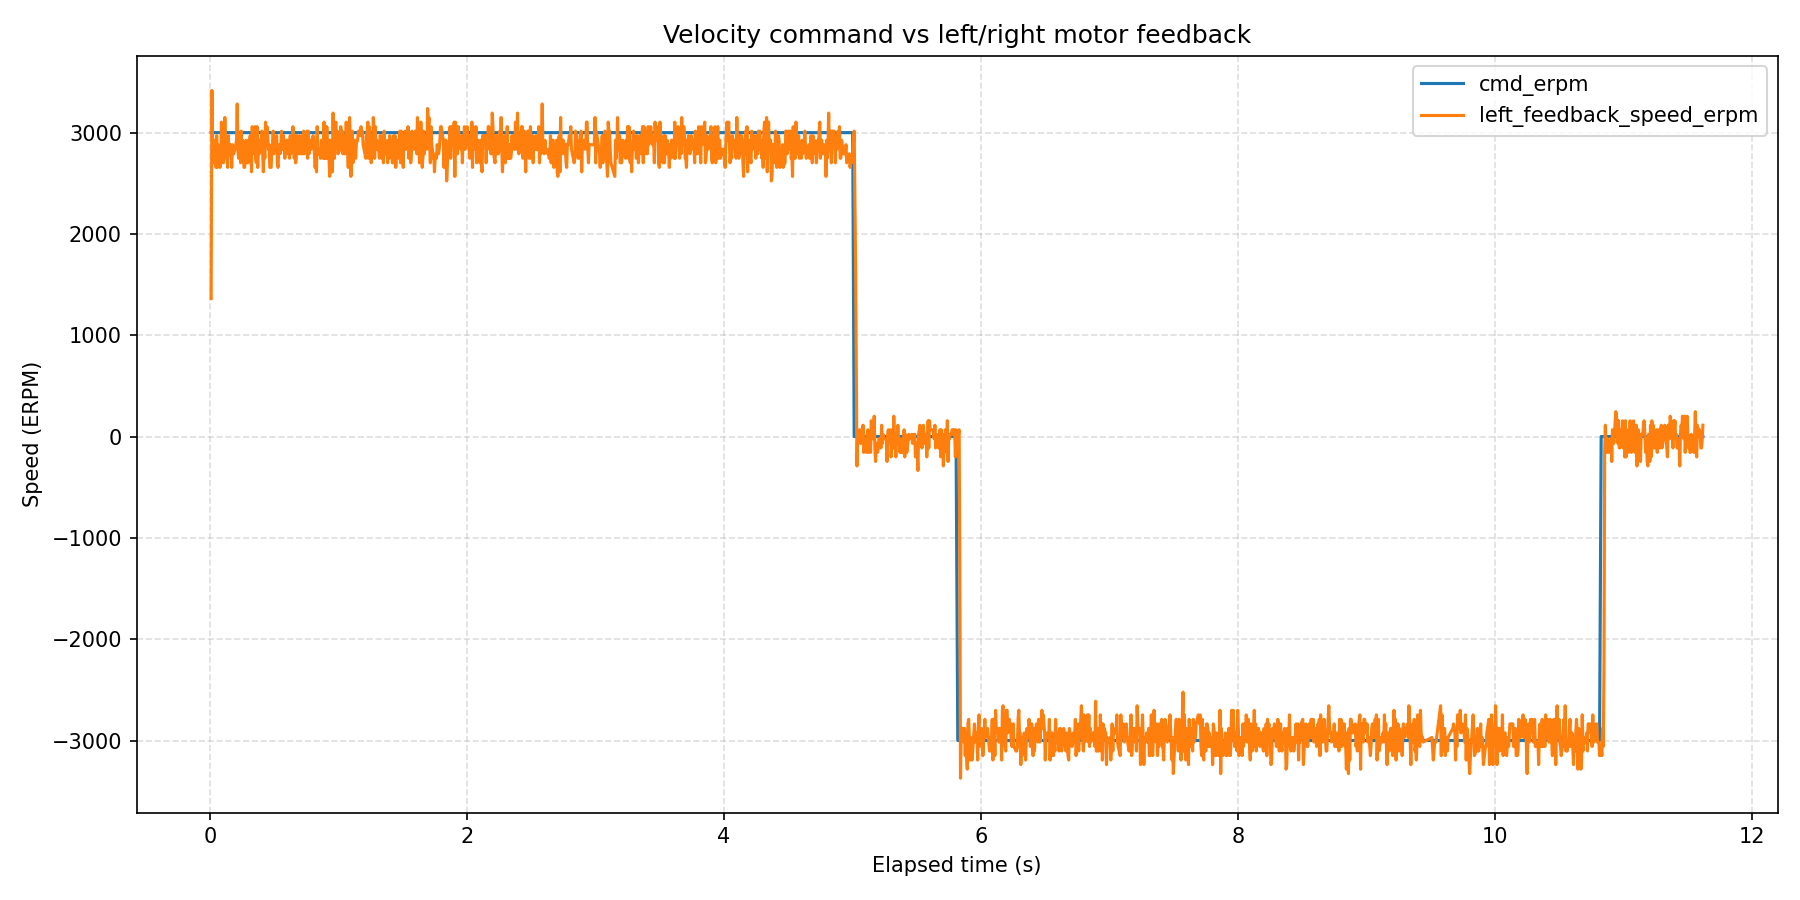

The data file committed next to this chart (first rows):
wall_time_iso, wall_time_epoch_s, elapsed_s, phase_index, phase_command_erpm, phase_duration_s, sample_index, command_erpm, left_motor_id, left_motor_label, left_feedback_position_deg, left_feedback_speed_erpm, left_feedback_current_amps, left_feedback_temperature_c, left_feedback_error_code, left_feedback_error_description, right_motor_id, right_motor_label, right_feedback_position_deg, right_feedback_speed_erpm, right_feedback_current_amps, right_feedback_temperature_c, right_feedback_error_code, right_feedback_error_description
2026-08-12T15:01:44.601, 1786539705, 0.009477, 1, 3000, 5, 1, 3000, 0x04, single, -358.5, 1362, 2.67, 175, 0, No fault, , , , , , , , 
2026-08-12T15:01:44.607, 1786539705, 0.01549, 1, 3000, 5, 2, 3000, 0x04, single, -357.8, 3417, 0.2667, 174, 0, No fault, , , , , , , , 
2026-08-12T15:01:44.612, 1786539705, 0.02091, 1, 3000, 5, 3, 3000, 0x04, single, -357.1, 2881, -0.01465, 174, 0, No fault, , , , , , , , 
2026-08-12T15:01:44.618, 1786539705, 0.02628, 1, 3000, 5, 4, 3000, 0x04, single, -356.4, 2702, 0.1846, 175, 0, No fault, , , , , , , , 
2026-08-12T15:01:44.623, 1786539705, 0.03162, 1, 3000, 5, 5, 3000, 0x04, single, -355.7, 2925, 0.296, 174, 0, No fault, , , , , , , , 
2026-08-12T15:01:44.628, 1786539705, 0.0369, 1, 3000, 5, 6, 3000, 0x04, single, -355, 2836, 0.1788, 174, 0, No fault, , , , , , , , 
2026-08-12T15:01:44.633, 1786539705, 0.04214, 1, 3000, 5, 7, 3000, 0x04, single, -354.3, 2836, 0.2139, 174, 0, No fault, , , , , , , , 
2026-08-12T15:01:44.639, 1786539705, 0.04738, 1, 3000, 5, 8, 3000, 0x04, single, -353.6, 2657, 0.1963, 175, 0, No fault, , , , , , , , 
2026-08-12T15:01:44.644, 1786539705, 0.0526, 1, 3000, 5, 9, 3000, 0x04, single, -352.9, 2970, 0.1963, 174, 0, No fault, , , , , , , , 
2026-08-12T15:01:44.649, 1786539705, 0.05787, 1, 3000, 5, 10, 3000, 0x04, single, -352.2, 2657, 0.2081, 175, 0, No fault, , , , , , , , 
2026-08-12T15:01:44.654, 1786539705, 0.06318, 1, 3000, 5, 11, 3000, 0x04, single, -351.5, 2881, 0.1729, 174, 0, No fault, , , , , , , , 
2026-08-12T15:01:44.660, 1786539705, 0.06852, 1, 3000, 5, 12, 3000, 0x04, single, -350.8, 2747, 0.2139, 174, 0, No fault, , , , , , , , 
2026-08-12T15:01:44.665, 1786539705, 0.07389, 1, 3000, 5, 13, 3000, 0x04, single, -350.1, 2702, 0.1788, 172, 0, No fault, , , , , , , , 
2026-08-12T15:01:44.670, 1786539705, 0.07917, 1, 3000, 5, 14, 3000, 0x04, single, -349.4, 2657, 0.2081, 173, 0, No fault, , , , , , , , 
2026-08-12T15:01:44.676, 1786539705, 0.08444, 1, 3000, 5, 15, 3000, 0x04, single, -348.7, 2747, 0.1729, 174, 0, No fault, , , , , , , , 
2026-08-12T15:01:44.681, 1786539705, 0.08972, 1, 3000, 5, 16, 3000, 0x04, single, -348, 3104, 0.1963, 175, 0, No fault, , , , , , , , 
2026-08-12T15:01:44.686, 1786539705, 0.09497, 1, 3000, 5, 17, 3000, 0x04, single, -347.3, 2970, 0.1495, 172, 0, No fault, , , , , , , , 
2026-08-12T15:01:44.691, 1786539705, 0.1002, 1, 3000, 5, 18, 3000, 0x04, single, -346.6, 2747, 0.167, 174, 0, No fault, , , , , , , , 
2026-08-12T15:01:44.697, 1786539705, 0.1055, 1, 3000, 5, 19, 3000, 0x04, single, -345.9, 2702, 0.1846, 174, 0, No fault, , , , , , , , 
2026-08-12T15:01:44.702, 1786539705, 0.1108, 1, 3000, 5, 20, 3000, 0x04, single, -345.2, 2747, 0.2022, 174, 0, No fault, , , , , , , , 
2026-08-12T15:01:44.707, 1786539705, 0.1162, 1, 3000, 5, 21, 3000, 0x04, single, -344.5, 3149, 0.1905, 175, 0, No fault, , , , , , , , 
2026-08-12T15:01:44.713, 1786539705, 0.1219, 1, 3000, 5, 22, 3000, 0x04, single, -343, 2791, 0.1495, 174, 0, No fault, , , , , , , , 
2026-08-12T15:01:44.718, 1786539705, 0.1272, 1, 3000, 5, 23, 3000, 0x04, single, -342.4, 2791, 0.2432, 174, 0, No fault, , , , , , , , 
2026-08-12T15:01:44.724, 1786539705, 0.1325, 1, 3000, 5, 24, 3000, 0x04, single, -341.6, 2836, 0.1788, 174, 0, No fault, , , , , , , , 
2026-08-12T15:01:44.729, 1786539705, 0.1378, 1, 3000, 5, 25, 3000, 0x04, single, -340.9, 2657, 0.1729, 174, 0, No fault, , , , , , , , 
2026-08-12T15:01:44.734, 1786539705, 0.1431, 1, 3000, 5, 26, 3000, 0x04, single, -340.2, 2970, 0.2022, 174, 0, No fault, , , , , , , , 
2026-08-12T15:01:44.740, 1786539705, 0.1486, 1, 3000, 5, 27, 3000, 0x04, single, -339.5, 2791, 0.1846, 174, 0, No fault, , , , , , , , 
2026-08-12T15:01:44.745, 1786539705, 0.1539, 1, 3000, 5, 28, 3000, 0x04, single, -338.8, 2836, 0.1905, 174, 0, No fault, , , , , , , , 
2026-08-12T15:01:44.750, 1786539705, 0.1592, 1, 3000, 5, 29, 3000, 0x04, single, -338.1, 2881, 0.1612, 174, 0, No fault, , , , , , , , 
2026-08-12T15:01:44.756, 1786539705, 0.1644, 1, 3000, 5, 30, 3000, 0x04, single, -337.4, 2791, 0.2022, 176, 0, No fault, , , , , , , , 
2026-08-12T15:01:44.761, 1786539705, 0.1697, 1, 3000, 5, 31, 3000, 0x04, single, -336.8, 2657, 0.2081, 174, 0, No fault, , , , , , , , 
2026-08-12T15:01:44.766, 1786539705, 0.175, 1, 3000, 5, 32, 3000, 0x04, single, -336, 2881, 0.2081, 175, 0, No fault, , , , , , , , 
2026-08-12T15:01:44.772, 1786539705, 0.1803, 1, 3000, 5, 33, 3000, 0x04, single, -335.3, 2836, 0.1553, 174, 0, No fault, , , , , , , , 
2026-08-12T15:01:44.777, 1786539705, 0.1856, 1, 3000, 5, 34, 3000, 0x04, single, -334.6, 2791, 0.2198, 174, 0, No fault, , , , , , , , 
2026-08-12T15:01:44.793, 1786539705, 0.2015, 1, 3000, 5, 35, 3000, 0x04, single, -333.9, 2881, 0.1788, 174, 0, No fault, , , , , , , , 
2026-08-12T15:01:44.798, 1786539705, 0.2071, 1, 3000, 5, 36, 3000, 0x04, single, -331.3, 2925, 0.1612, 174, 0, No fault, , , , , , , , 
2026-08-12T15:01:44.804, 1786539705, 0.2124, 1, 3000, 5, 37, 3000, 0x04, single, -330.9, 3283, 0.1846, 174, 0, No fault, , , , , , , , 
2026-08-12T15:01:44.809, 1786539705, 0.2177, 1, 3000, 5, 38, 3000, 0x04, single, -330.3, 2836, 0.1788, 174, 0, No fault, , , , , , , , 
2026-08-12T15:01:44.814, 1786539705, 0.2229, 1, 3000, 5, 39, 3000, 0x04, single, -329.5, 2747, 0.1612, 174, 0, No fault, , , , , , , , 
2026-08-12T15:01:44.819, 1786539705, 0.2282, 1, 3000, 5, 40, 3000, 0x04, single, -328.8, 2881, 0.1729, 177, 0, No fault, , , , , , , , 
2026-08-12T15:01:44.825, 1786539705, 0.2335, 1, 3000, 5, 41, 3000, 0x04, single, -328.1, 2970, 0.1963, 174, 0, No fault, , , , , , , , 
2026-08-12T15:01:44.830, 1786539705, 0.2387, 1, 3000, 5, 42, 3000, 0x04, single, -327.4, 2702, 0.2139, 174, 0, No fault, , , , , , , , 
2026-08-12T15:01:44.835, 1786539705, 0.2439, 1, 3000, 5, 43, 3000, 0x04, single, -326.7, 3015, 0.1553, 174, 0, No fault, , , , , , , , 
2026-08-12T15:01:44.840, 1786539705, 0.2492, 1, 3000, 5, 44, 3000, 0x04, single, -326, 2791, 0.1963, 175, 0, No fault, , , , , , , , 
2026-08-12T15:01:44.846, 1786539705, 0.2545, 1, 3000, 5, 45, 3000, 0x04, single, -325.3, 2925, 0.1729, 174, 0, No fault, , , , , , , , 
2026-08-12T15:01:44.851, 1786539705, 0.2598, 1, 3000, 5, 46, 3000, 0x04, single, -324.6, 2791, 0.2139, 174, 0, No fault, , , , , , , , 
2026-08-12T15:01:44.856, 1786539705, 0.2652, 1, 3000, 5, 47, 3000, 0x04, single, -323.9, 2657, 0.1846, 174, 0, No fault, , , , , , , , 
2026-08-12T15:01:44.862, 1786539705, 0.2706, 1, 3000, 5, 48, 3000, 0x04, single, -323.2, 2657, 0.1846, 172, 0, No fault, , , , , , , , 
2026-08-12T15:01:44.867, 1786539705, 0.2759, 1, 3000, 5, 49, 3000, 0x04, single, -322.5, 2791, 0.1846, 174, 0, No fault, , , , , , , , 
2026-08-12T15:01:44.873, 1786539705, 0.2815, 1, 3000, 5, 50, 3000, 0x04, single, -321.1, 2925, 0.1612, 173, 0, No fault, , , , , , , , 
2026-08-12T15:01:44.878, 1786539705, 0.2867, 1, 3000, 5, 51, 3000, 0x04, single, -320.4, 2702, 0.2022, 174, 0, No fault, , , , , , , , 
2026-08-12T15:01:44.883, 1786539705, 0.292, 1, 3000, 5, 52, 3000, 0x04, single, -319.7, 2881, 0.1612, 174, 0, No fault, , , , , , , , 
2026-08-12T15:01:44.889, 1786539705, 0.2974, 1, 3000, 5, 53, 3000, 0x04, single, -319, 2702, 0.2784, 174, 0, No fault, , , , , , , , 
2026-08-12T15:01:44.894, 1786539705, 0.3027, 1, 3000, 5, 54, 3000, 0x04, single, -318.3, 2925, 0.1788, 175, 0, No fault, , , , , , , , 
2026-08-12T15:01:44.899, 1786539705, 0.308, 1, 3000, 5, 55, 3000, 0x04, single, -317.6, 2881, 0.2198, 171, 0, No fault, , , , , , , , 
2026-08-12T15:01:44.905, 1786539705, 0.3133, 1, 3000, 5, 56, 3000, 0x04, single, -316.9, 2970, 0.2022, 174, 0, No fault, , , , , , , , 
2026-08-12T15:01:44.910, 1786539705, 0.3187, 1, 3000, 5, 57, 3000, 0x04, single, -316.2, 2836, 0.2139, 174, 0, No fault, , , , , , , , 
2026-08-12T15:01:44.915, 1786539705, 0.324, 1, 3000, 5, 58, 3000, 0x04, single, -315.5, 2613, 0.167, 174, 0, No fault, , , , , , , , 
2026-08-12T15:01:44.920, 1786539705, 0.3292, 1, 3000, 5, 59, 3000, 0x04, single, -314.8, 3059, 0.167, 173, 0, No fault, , , , , , , , 
2026-08-12T15:01:44.926, 1786539705, 0.3345, 1, 3000, 5, 60, 3000, 0x04, single, -314.1, 2836, 0.1788, 174, 0, No fault, , , , , , , , 
... 1,918 more rows
